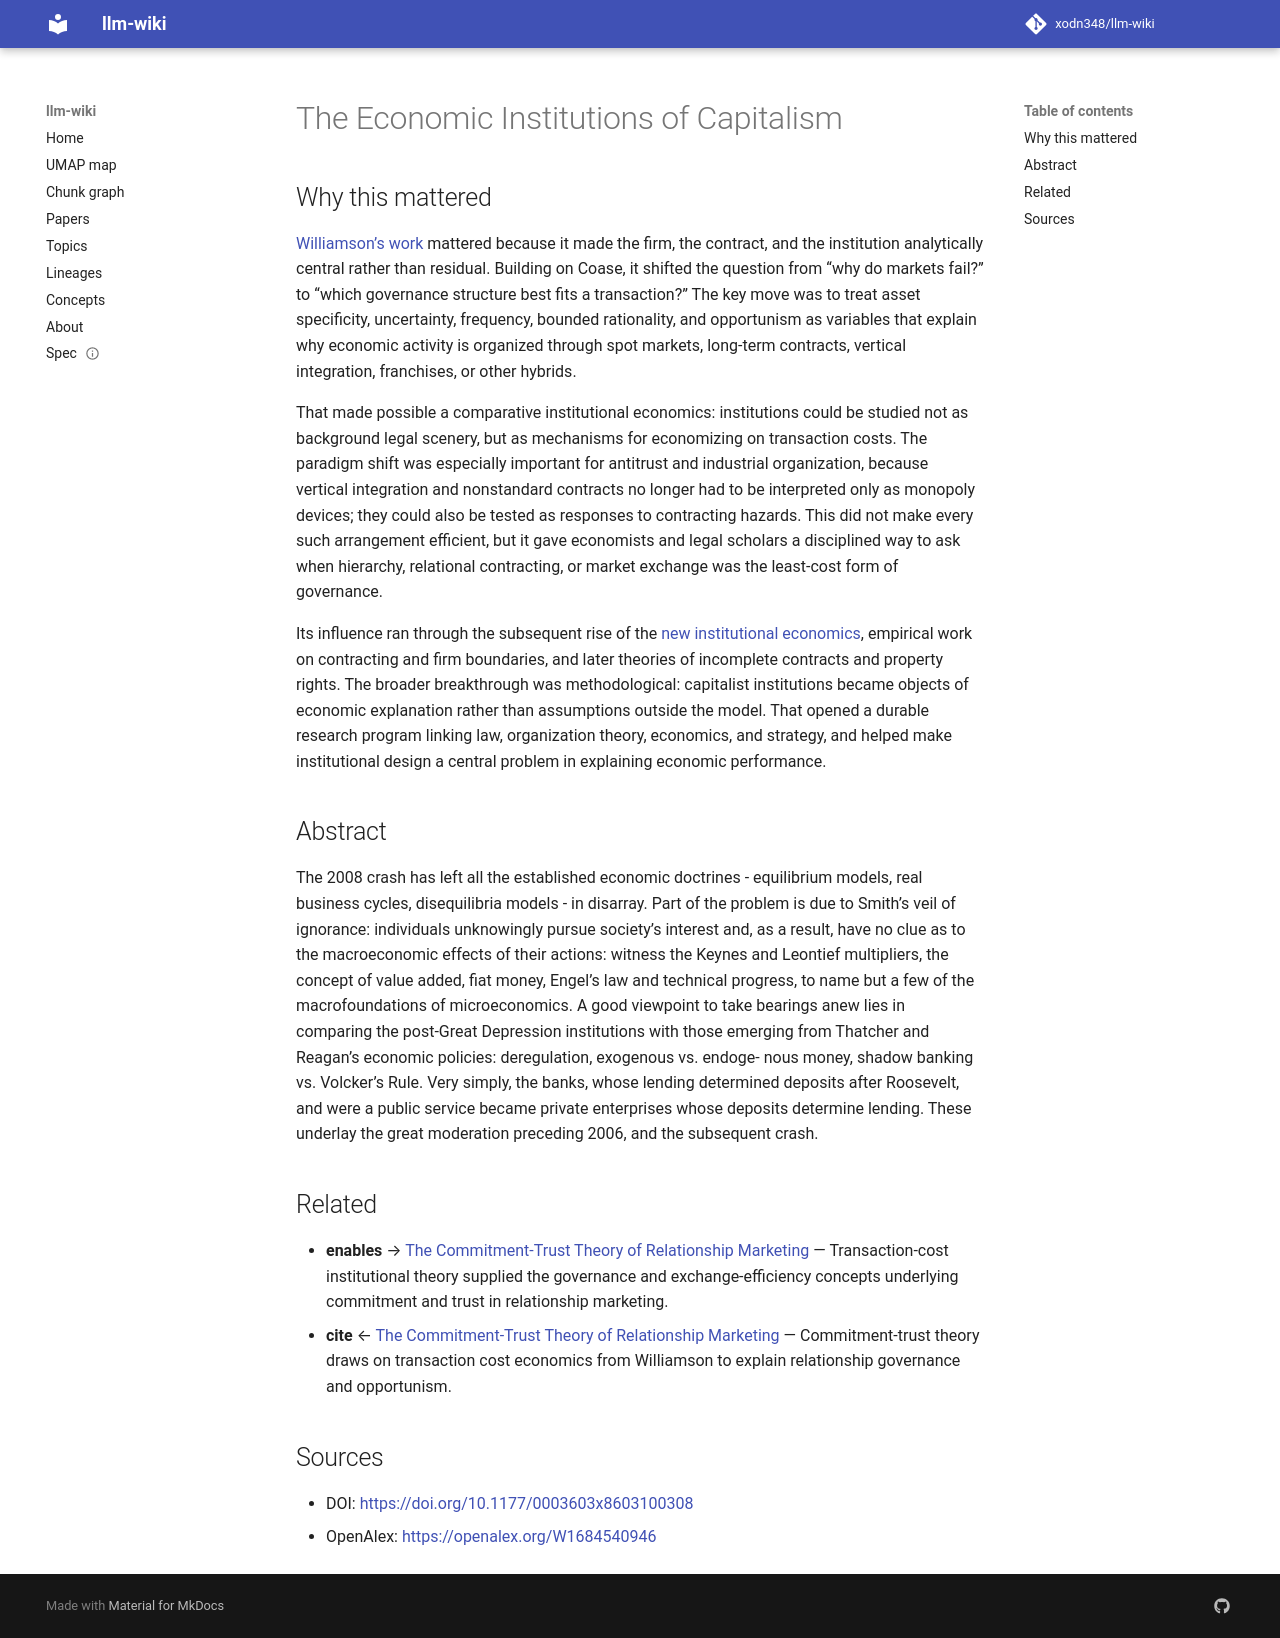

repository: xodn348/llm-wiki · page: paper/10_1177_0003603x8603100308/index.html · generator: mkdocs

---
title: The Economic Institutions of Capitalism
doi: 10.1177/0003603x8603100308
openalex_id: https://openalex.org/W1684540946
year: 1986
venue: The Antitrust Bulletin
authors: ''
citations: 10996
fleming_tier: true
concepts:
- Capitalism
- Institutional economics
- Market economy
- Economics
- Business
- Economic system
- Political science
- Neoclassical economics
- Politics
- Law
---

# The Economic Institutions of Capitalism

## Why this mattered

[Williamson’s work](https://books.google.com/books?hl=en&id=MUPVLuiy9uQC&lr=&oi=fn) mattered because it made the firm, the contract, and the institution analytically central rather than residual. Building on Coase, it shifted the question from “why do markets fail?” to “which governance structure best fits a transaction?” The key move was to treat asset specificity, uncertainty, frequency, bounded rationality, and opportunism as variables that explain why economic activity is organized through spot markets, long-term contracts, vertical integration, franchises, or other hybrids.

That made possible a comparative institutional economics: institutions could be studied not as background legal scenery, but as mechanisms for economizing on transaction costs. The paradigm shift was especially important for antitrust and industrial organization, because vertical integration and nonstandard contracts no longer had to be interpreted only as monopoly devices; they could also be tested as responses to contracting hazards. This did not make every such arrangement efficient, but it gave economists and legal scholars a disciplined way to ask when hierarchy, relational contracting, or market exchange was the least-cost form of governance.

Its influence ran through the subsequent rise of the [new institutional economics](https://en.wikipedia.org/wiki/Oliver_E._Williamson), empirical work on contracting and firm boundaries, and later theories of incomplete contracts and property rights. The broader breakthrough was methodological: capitalist institutions became objects of economic explanation rather than assumptions outside the model. That opened a durable research program linking law, organization theory, economics, and strategy, and helped make institutional design a central problem in explaining economic performance.

## Abstract

The 2008 crash has left all the established economic doctrines - equilibrium models, real business cycles, disequilibria models - in disarray. Part of the problem is due to Smith’s veil of ignorance: individuals unknowingly pursue society’s interest and, as a result, have no clue as to the macroeconomic effects of their actions: witness the Keynes and Leontief multipliers, the concept of value added, fiat money, Engel’s law and technical progress, to name but a few of the macrofoundations of microeconomics. A good viewpoint to take bearings anew lies in comparing the post-Great Depression institutions with those emerging from Thatcher and Reagan’s economic policies: deregulation, exogenous vs. endoge- nous money, shadow banking vs. Volcker’s Rule. Very simply, the banks, whose lending determined deposits after Roosevelt, and were a public service became private enterprises whose deposits determine lending. These underlay the great moderation preceding 2006, and the subsequent crash.


## Related

- **enables** → [The Commitment-Trust Theory of Relationship Marketing](10_1177_002224299405800302.md) — Transaction-cost institutional theory supplied the governance and exchange-efficiency concepts underlying commitment and trust in relationship marketing.
- **cite** ← [The Commitment-Trust Theory of Relationship Marketing](10_1177_002224299405800302.md) — Commitment-trust theory draws on transaction cost economics from Williamson to explain relationship governance and opportunism.


## Sources

- DOI: [https://doi.org/10.1177/0003603x8603100308](https://doi.org/10.1177/0003603x8603100308)
- OpenAlex: [https://openalex.org/W1684540946](https://openalex.org/W1684540946)
